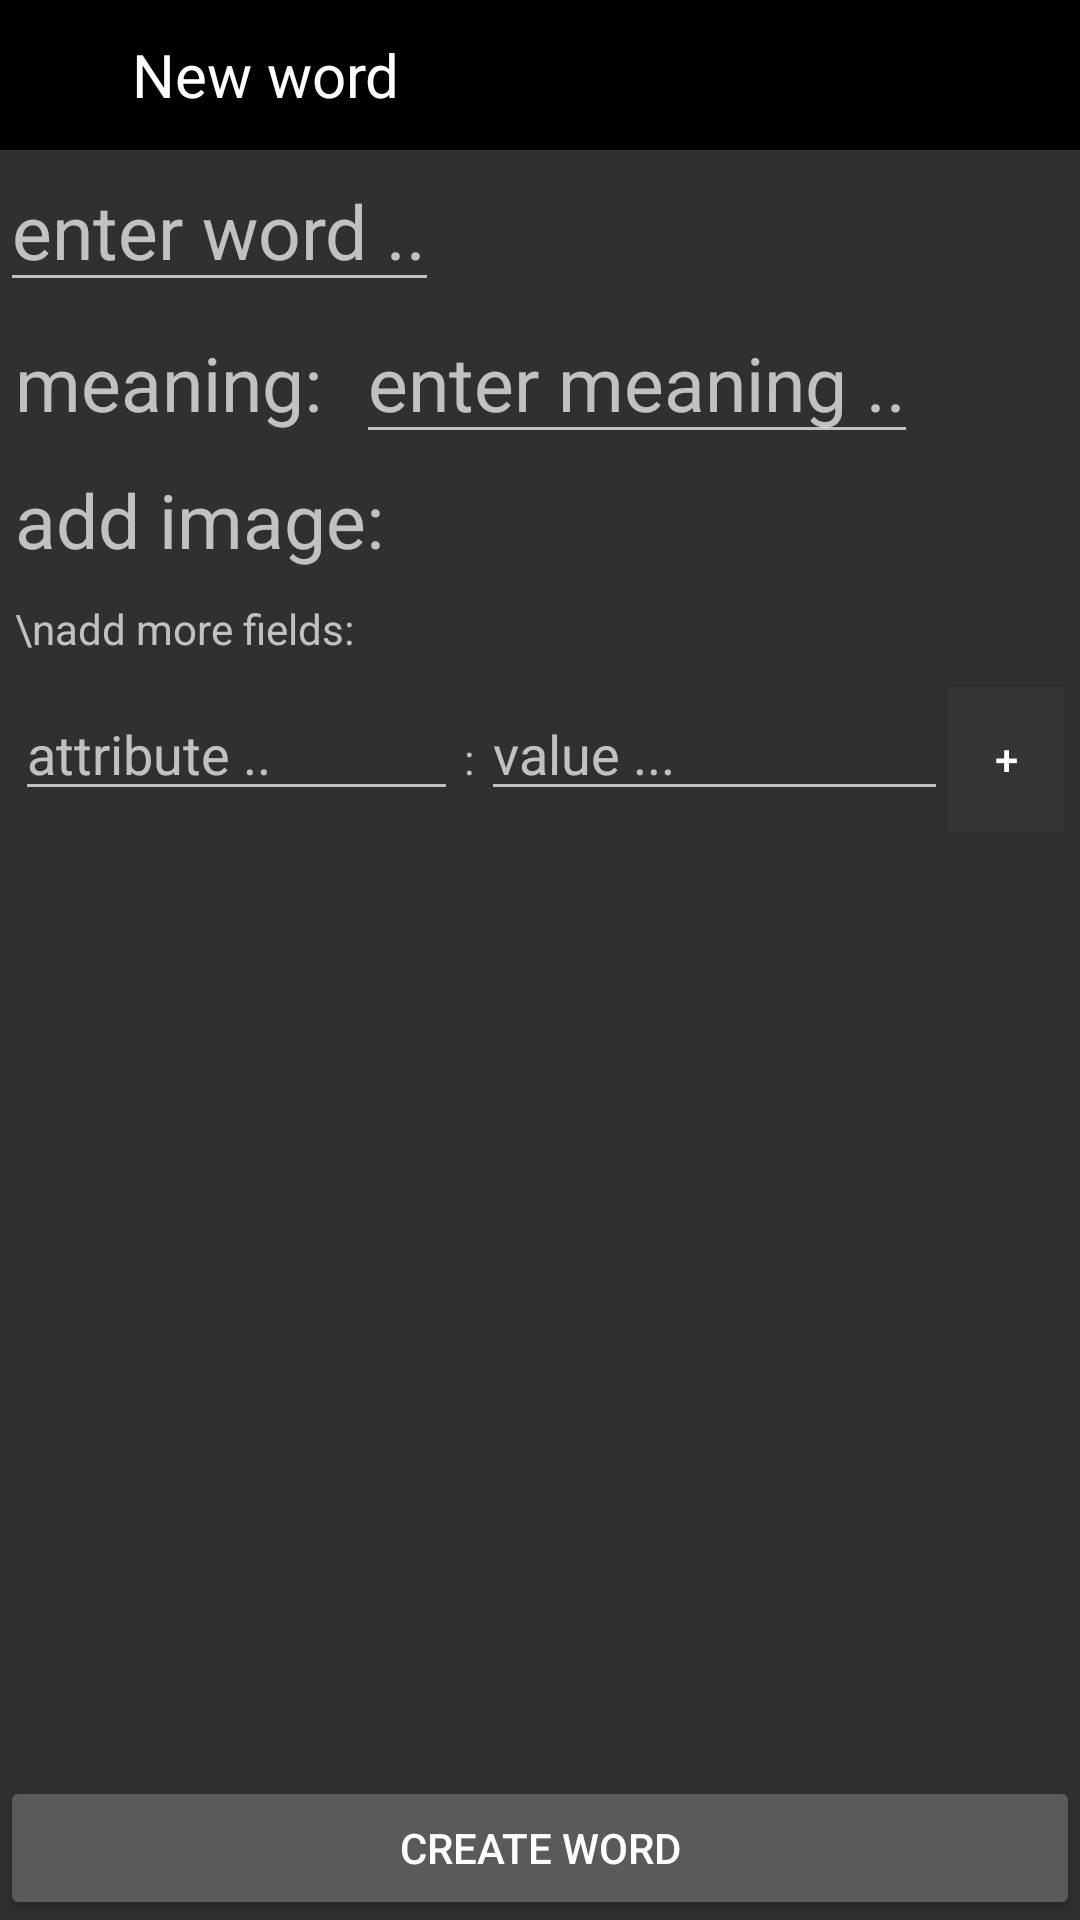

Layout XML and referenced resources for this Android screen:
<!-- AndroidManifest.xml: application theme Theme.AppCompat.NoActionBar -->
<!-- res/layout/activity_new_word.xml -->
<?xml version="1.0" encoding="utf-8"?>
<RelativeLayout xmlns:android="http://schemas.android.com/apk/res/android"
    xmlns:app="http://schemas.android.com/apk/res-auto"
    xmlns:tools="http://schemas.android.com/tools"
    android:layout_width="match_parent"
    android:layout_height="match_parent"
    tools:context=".NewWordActivity">

    <LinearLayout
        android:layout_width="match_parent"
        android:layout_height="match_parent"
        android:orientation="vertical"
        android:layout_alignParentTop="true"
        android:layout_above="@+id/create_word_button">

        <LinearLayout
            android:layout_width="match_parent"
            android:layout_height="50dp"
            android:orientation="horizontal"
            android:background="@color/black"
            android:id="@+id/top_bar">

            <ImageButton
                android:layout_width="0dp"
                android:layout_height="wrap_content"
                android:layout_weight="0.1"
                android:background="@drawable/back_icon"
                android:id="@+id/back_button"
                android:layout_gravity="center_vertical"/>

            <TextView
                android:layout_width="0dp"
                android:layout_height="match_parent"
                android:layout_weight="0.9"
                android:text="New word"
                android:textSize="20sp"
                android:gravity="center_vertical"
                android:textColor="@color/white"
                android:layout_margin="10dp"
                android:id="@+id/new_word_text_view"/>

        </LinearLayout>

        <EditText
            android:layout_width="wrap_content"
            android:layout_height="wrap_content"
            android:hint="enter word .."
            android:textSize="25sp"
            android:id="@+id/enter_word"/>

        <LinearLayout
            android:layout_width="match_parent"
            android:layout_height="wrap_content">

            <TextView
                android:layout_width="wrap_content"
                android:layout_height="wrap_content"
                android:text="meaning: "
                android:textSize="25sp"
                android:padding="5dp"/>

            <EditText
                android:layout_width="wrap_content"
                android:layout_height="wrap_content"
                android:hint="enter meaning .."
                android:textSize="25sp"
                android:id="@+id/enter_meaning"/>

        </LinearLayout>

        <LinearLayout
            android:layout_width="match_parent"
            android:layout_height="wrap_content">

            <TextView
                android:layout_width="wrap_content"
                android:layout_height="wrap_content"
                android:text="add image: "
                android:textSize="25sp"
                android:padding="5dp"/>

            <ImageButton
                android:layout_width="wrap_content"
                android:layout_height="match_parent"
                android:background="@drawable/image_icon"
                android:id="@+id/add_img_button"/>

        </LinearLayout>

        <TextView
            android:layout_width="match_parent"
            android:layout_height="wrap_content"
            android:text="\nadd more fields: "
            android:padding="5dp"/>

        <LinearLayout
            android:layout_width="match_parent"
            android:layout_height="wrap_content"
            android:padding="5dp">

            <EditText
                android:layout_width="0dp"
                android:layout_height="wrap_content"
                android:layout_weight="0.38"
                android:hint="attribute .."
                android:id="@+id/enter_attribute"/>

            <TextView
                android:layout_width="0dp"
                android:layout_height="wrap_content"
                android:layout_weight="0.02"
                android:text=":"
                android:gravity="center"/>


            <EditText
                android:layout_width="0dp"
                android:layout_height="wrap_content"
                android:layout_weight="0.4"
                android:hint="value ..."
                android:id="@+id/enter_value"/>

            <Button
                android:layout_width="0dp"
                android:layout_height="wrap_content"
                android:layout_weight="0.1"
                android:text="+"
                android:background="#353535"
                android:id="@+id/add_fields_button"/>

        </LinearLayout>

        <TextView
            android:layout_width="match_parent"
            android:layout_height="wrap_content"
            android:text="new fields - "
            android:padding="5dp"
            android:id="@+id/new_fields"
            android:scrollbars="vertical"
            android:visibility="gone"/>

    </LinearLayout>

    <Button
        android:layout_width="match_parent"
        android:layout_height="wrap_content"
        android:text="create word"
        android:id="@+id/create_word_button"
        android:layout_alignParentBottom="true"/>

</RelativeLayout>
<!-- resources referenced by this layout -->
<resources>
  <color name="black">#FF000000</color>
  <color name="white">#FFFFFFFF</color>
</resources>
